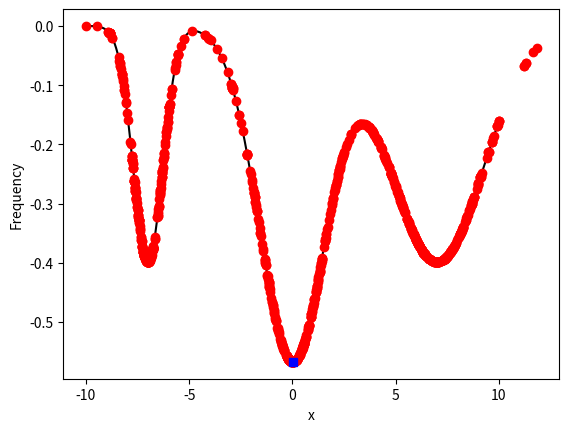

Recreate this plot in Python. (Note: this script raises an exception after producing the figure.)
import numpy as np

import math
import matplotlib.pyplot as plt

def sdnorm(x, n=2, d=0.0, s=1.0):
    """
    Standard normal pdf (Probability Density Function)
    """
    return np.exp(-(x- d)**2/n)/np.sqrt(2*math.pi*s)

def sdnorm2(x):
    return -sdnorm(x,10,7) - sdnorm(x,5,0,0.5) - sdnorm(x,1,-7)


def markov_chain_sampling(start_x, step_size, n_steps, func):
    current = start_x
    vec = []
    vec.append(current)
    # random moves, uniform proposal distribution
    innov = np.random.uniform(-step_size, step_size, n_steps)
    for i in range(1,n_steps):
        next = current + innov[i] #candidate
        current_y = func(current)
        next_y = func(next)
        # always accept if moving to a more favorable position
        if next_y > current_y:
            acceptance_prob = 1
        # if we are going in the wrong direction take the ratio
        else:
            acceptance_prob = next_y / current_y
        dice_roll = np.random.uniform(0, 1)
        # accept the move
        if dice_roll < acceptance_prob:
            current = next
            vec.append(current)
    return vec

def minimization(start_x, step_size, n_steps, func):
    minimum = 1000
    min_x = 100
    current = start_x
    vec1 = []
    vec2 = []
    # random moves, uniform proposal distribution
    innov = np.random.uniform(-step_size, step_size, n_steps)
    for i in range(1, n_steps):
        next = current + innov[i]  # candidate
        current_y = func(current)
        next_y = func(next)
        vec1.append(current)
        vec2.append(current_y)
        # always accept if moving to a more favorable position
        #print(next_y, current_y)
        if next_y < current_y:
            acceptance_prob = 1
        # if we are going in the wrong direction take the ratio
        else:
            acceptance_prob = abs(next_y / current_y)
        dice_roll = np.random.uniform(0, 1)
        # accept the move
        if dice_roll < acceptance_prob:
            current = next
        if minimum > next_y:
            minimum = next_y
            min_x = current
    return minimum, min_x, vec1, vec2

m_y, m_x, vec1, vec2  = minimization(-10, 2.0, 1000, sdnorm2)

#plotting the results:
#theoretical curve
x = np.linspace(-10, 10, 1000)
y = sdnorm2(x)

plt.plot(x,y,'black')
plt.ylabel('Frequency')
plt.xlabel('x')
#plt.plot([m_x], [m_y], 'ro')
plt.plot(vec1, vec2, 'ro')
plt.plot([m_x], [m_y], 'bs')
#plt.ylim([0, 1])
#plt.show()
plt.savefig("imgs/08.png", dpi=600)

